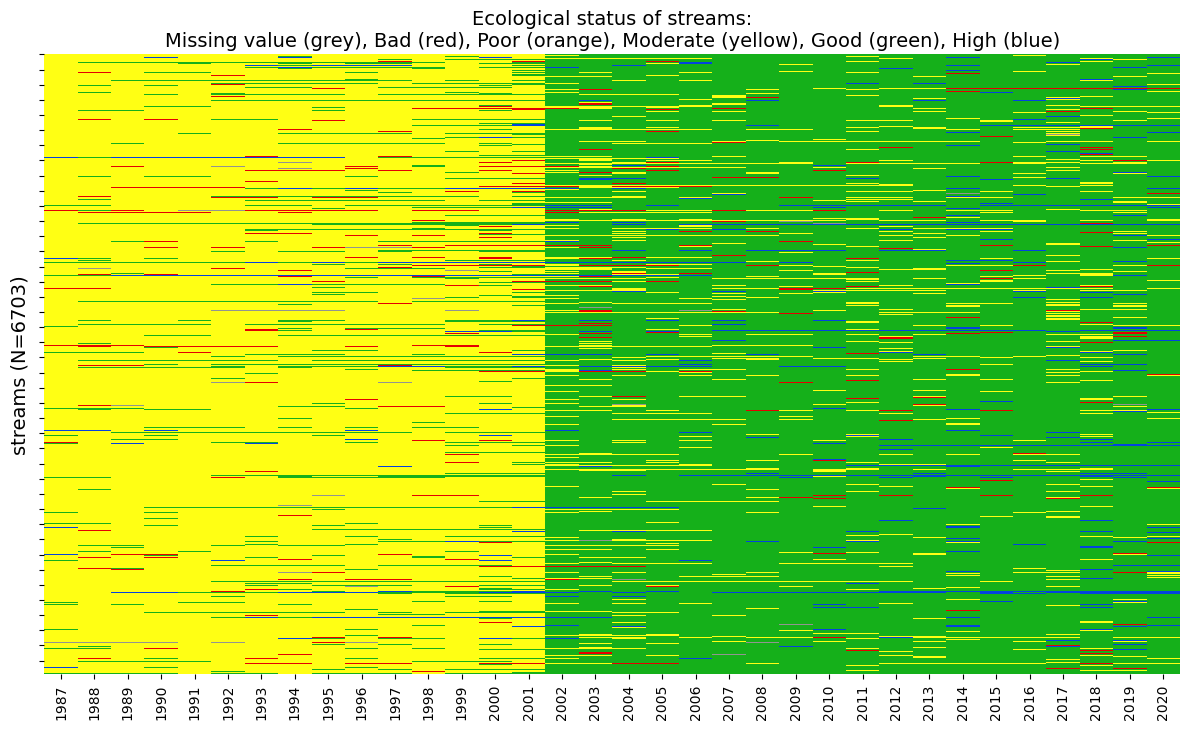

The table this chart was drawn from, first rows:
wb, 1987, 1988, 1989, 1990, 1991, 1992, 1993, 1994, 1995, 1996, 1997, 1998, 1999, 2000, 2001, 2002, 2003, 2004, 2005, 2006, 2007, 2008, 2009
1, 2.0, 2.0, 2.0, 2.0, 2.0, 2.0, 2.0, 2.0, 2.0, 1.0, 2.0, 2.0, 2.0, 1.0, 2.0, 1.0, 3.0, 3.0, 1.0, 3.0, 3.0, 3.0, 3.0
2, 2.0, 2.0, 2.0, 2.0, 2.0, 2.0, 2.0, 2.0, 2.0, 2.0, 2.0, 2.0, 2.0, 2.0, 2.0, 3.0, 3.0, 3.0, 3.0, 3.0, 3.0, 3.0, 3.0
3, 2.0, 2.0, 2.0, 3.0, 3.0, 3.0, 3.0, 2.0, 3.0, 3.0, 3.0, 3.0, 3.0, 3.0, 3.0, 3.0, 3.0, 3.0, 3.0, 4.0, 3.0, 3.0, 3.0
4, 3.0, 3.0, 2.0, 2.0, 2.0, 3.0, 3.0, 3.0, 2.0, 3.0, 3.0, 3.0, 3.0, 4.0, 4.0, 4.0, 4.0, 3.0, 3.0, 3.0, 3.0, 3.0, 3.0
5, 2.0, 2.0, 2.0, 2.0, 2.0, 3.0, 2.0, 3.0, 3.0, 3.0, 3.0, 3.0, 3.0, 2.0, 3.0, 3.0, 3.0, 3.0, 3.0, 3.0, 2.0, 2.0, 3.0
7, 2.0, 2.0, 2.0, 2.0, 2.0, 2.0, 2.0, 2.0, 2.0, 2.0, 2.0, 2.0, 2.0, 2.0, 2.0, 3.0, 3.0, 3.0, 3.0, 3.0, 3.0, 3.0, 3.0
10, 2.0, 2.0, 2.0, 2.0, 2.0, 2.0, 2.0, 2.0, 2.0, 2.0, 2.0, 2.0, 2.0, 2.0, 2.0, 3.0, 3.0, 3.0, 3.0, 3.0, 3.0, 3.0, 3.0
14, 2.0, 2.0, 2.0, 2.0, 2.0, 2.0, 2.0, 2.0, 2.0, 2.0, 2.0, 2.0, 2.0, 2.0, 2.0, 3.0, 3.0, 3.0, 3.0, 3.0, 3.0, 3.0, 3.0
15, 2.0, 2.0, 2.0, 2.0, 2.0, 2.0, 2.0, 2.0, 2.0, 2.0, 2.0, 2.0, 2.0, 2.0, 2.0, 3.0, 3.0, 3.0, 3.0, 3.0, 3.0, 3.0, 3.0
16, 2.0, 2.0, 2.0, 2.0, 2.0, 2.0, 2.0, 2.0, 2.0, 2.0, 2.0, 2.0, 2.0, 2.0, 2.0, 3.0, 3.0, 4.0, 3.0, 3.0, 3.0, 3.0, 3.0
19, 2.0, 2.0, 2.0, 2.0, 2.0, 2.0, 2.0, 2.0, 3.0, 3.0, 3.0, 3.0, 2.0, 3.0, 3.0, 3.0, 3.0, 3.0, 3.0, 3.0, 3.0, 4.0, 4.0
20, 2.0, 2.0, 2.0, 2.0, 2.0, 2.0, 3.0, 3.0, 3.0, 3.0, 3.0, 3.0, 3.0, 3.0, 3.0, 3.0, 3.0, 3.0, 3.0, 3.0, 3.0, 3.0, 3.0
21, 2.0, 2.0, 2.0, 2.0, 2.0, 2.0, 2.0, 3.0, 3.0, 2.0, 3.0, 1.0, 2.0, 2.0, 2.0, 3.0, 2.0, 1.0, 3.0, 2.0, 3.0, 2.0, 3.0
24, 2.0, 2.0, 2.0, 2.0, 2.0, 2.0, 2.0, 2.0, 2.0, 2.0, 2.0, 3.0, 2.0, 2.0, 3.0, 3.0, 3.0, 3.0, 3.0, 3.0, 3.0, 3.0, 3.0
25, 2.0, 2.0, 2.0, 2.0, 2.0, 2.0, 2.0, 2.0, 2.0, 2.0, 2.0, 2.0, 3.0, 2.0, 2.0, 3.0, 3.0, 3.0, 3.0, 3.0, 3.0, 3.0, 3.0
26, 2.0, 2.0, 2.0, 2.0, 2.0, 2.0, 2.0, 2.0, 2.0, 2.0, 2.0, 2.0, 2.0, 2.0, 2.0, 3.0, 3.0, 3.0, 3.0, 3.0, 3.0, 3.0, 3.0
27, 2.0, 2.0, 2.0, 2.0, 2.0, 2.0, 2.0, 2.0, 2.0, 2.0, 2.0, 2.0, 2.0, 2.0, 2.0, 3.0, 3.0, 3.0, 3.0, 3.0, 3.0, 3.0, 3.0
30, 2.0, 2.0, 2.0, 2.0, 2.0, 2.0, 2.0, 2.0, 2.0, 2.0, 2.0, 2.0, 2.0, 2.0, 2.0, 3.0, 3.0, 3.0, 3.0, 3.0, 3.0, 3.0, 3.0
32, 2.0, 2.0, 2.0, 2.0, 2.0, 2.0, 2.0, 2.0, 2.0, 2.0, 4.0, 2.0, 2.0, 2.0, 2.0, 3.0, 4.0, 3.0, 3.0, 3.0, 3.0, 3.0, 3.0
34, 2.0, 2.0, 2.0, 2.0, 2.0, 3.0, 3.0, 3.0, 3.0, 3.0, 3.0, 2.0, 3.0, 3.0, 3.0, 3.0, 3.0, 2.0, 3.0, 3.0, 3.0, 2.0, 2.0
36, 2.0, 2.0, 2.0, 2.0, 2.0, 2.0, 2.0, 2.0, 2.0, 2.0, 2.0, 2.0, 2.0, 2.0, 2.0, 3.0, 3.0, 3.0, 3.0, 3.0, 3.0, 3.0, 3.0
37, 2.0, 2.0, 2.0, 2.0, 2.0, 2.0, 2.0, 2.0, 2.0, 2.0, 2.0, 2.0, 2.0, 2.0, 2.0, 3.0, 3.0, 3.0, 3.0, 3.0, 3.0, 3.0, 3.0
38, 2.0, 2.0, 2.0, 2.0, 2.0, 3.0, 2.0, 2.0, 4.0, 2.0, 2.0, 2.0, 4.0, 4.0, 4.0, 4.0, 4.0, 4.0, 4.0, 3.0, 4.0, 4.0, 4.0
40, 2.0, 2.0, 2.0, 2.0, 2.0, 2.0, 2.0, 2.0, 2.0, 2.0, 2.0, 2.0, 2.0, 2.0, 2.0, 3.0, 3.0, 3.0, 3.0, 3.0, 2.0, 3.0, 3.0
43, 2.0, 2.0, 2.0, 2.0, 2.0, 2.0, 2.0, 2.0, 2.0, 2.0, 2.0, 2.0, 2.0, 2.0, 2.0, 3.0, 3.0, 3.0, 3.0, 3.0, 3.0, 3.0, 3.0
45, 2.0, 2.0, 2.0, 2.0, 2.0, 2.0, 2.0, 2.0, 2.0, 3.0, 2.0, 3.0, 2.0, 2.0, 2.0, 2.0, 2.0, 2.0, 2.0, 3.0, 2.0, 2.0, 3.0
48, 2.0, 2.0, 2.0, 2.0, 2.0, 2.0, 2.0, 2.0, 2.0, 2.0, 2.0, 2.0, 2.0, 2.0, 2.0, 3.0, 3.0, 3.0, 3.0, 3.0, 3.0, 3.0, 3.0
51, 2.0, 2.0, 2.0, 2.0, 2.0, 2.0, 2.0, 2.0, 2.0, 2.0, 2.0, 2.0, 2.0, 2.0, 2.0, 2.0, 2.0, 2.0, 2.0, 2.0, 2.0, 2.0, 3.0
52, 2.0, 2.0, 2.0, 2.0, 2.0, 2.0, 2.0, 2.0, 2.0, 2.0, 2.0, 2.0, 2.0, 2.0, 2.0, 3.0, 3.0, 3.0, 3.0, 3.0, 3.0, 3.0, 3.0
53, 2.0, 2.0, 2.0, 2.0, 2.0, 2.0, 2.0, 2.0, 2.0, 2.0, 2.0, 2.0, 2.0, 2.0, 2.0, 3.0, 3.0, 3.0, 3.0, 3.0, 3.0, 3.0, 3.0
56, 2.0, 2.0, 2.0, 2.0, 2.0, 2.0, 2.0, 2.0, 2.0, 2.0, 2.0, 2.0, 2.0, 2.0, 2.0, 2.0, 2.0, 2.0, 3.0, 2.0, 3.0, 3.0, 2.0
58, 2.0, 2.0, 2.0, 2.0, 2.0, 1.0, 1.0, 1.0, 1.0, 2.0, 2.0, 1.0, 1.0, 2.0, 1.0, 3.0, 1.0, 3.0, 3.0, 3.0, 3.0, 3.0, 3.0
59, 2.0, 2.0, 2.0, 2.0, 2.0, 2.0, 2.0, 2.0, 2.0, 2.0, 2.0, 2.0, 2.0, 2.0, 2.0, 3.0, 3.0, 3.0, 3.0, 3.0, 3.0, 3.0, 3.0
60, 2.0, 2.0, 2.0, 2.0, 2.0, 2.0, 3.0, 3.0, 3.0, 4.0, 3.0, 3.0, 3.0, 4.0, 3.0, 3.0, 4.0, 4.0, 4.0, 3.0, 3.0, 4.0, 3.0
63, 4.0, 3.0, 3.0, 3.0, 3.0, 3.0, 4.0, 3.0, 3.0, 4.0, 4.0, 4.0, 3.0, 4.0, 4.0, 4.0, 4.0, 4.0, 4.0, 4.0, 4.0, 4.0, 4.0
65, 2.0, 2.0, 2.0, 2.0, 2.0, 2.0, 2.0, 2.0, 2.0, 2.0, 2.0, 2.0, 3.0, 2.0, 2.0, 2.0, 2.0, 2.0, 2.0, 3.0, 3.0, 3.0, 3.0
66, 2.0, 2.0, 2.0, 2.0, 2.0, 2.0, 3.0, 2.0, 2.0, 2.0, 3.0, 2.0, 2.0, 2.0, 2.0, 3.0, 3.0, 3.0, 3.0, 4.0, 4.0, 4.0, 4.0
68, 2.0, 2.0, 2.0, 2.0, 2.0, 2.0, 2.0, 2.0, 2.0, 2.0, 2.0, 2.0, 3.0, 3.0, 3.0, 3.0, 3.0, 3.0, 3.0, 3.0, 3.0, 3.0, 3.0
69, 2.0, 2.0, 2.0, 2.0, 2.0, 2.0, 2.0, 2.0, 2.0, 2.0, 3.0, 3.0, 3.0, 3.0, 3.0, 3.0, 4.0, 4.0, 3.0, 4.0, 3.0, 3.0, 4.0
72, 2.0, 2.0, 2.0, 2.0, 2.0, 2.0, 2.0, 2.0, 2.0, 2.0, 2.0, 2.0, 2.0, 2.0, 2.0, 3.0, 3.0, 3.0, 3.0, 3.0, 3.0, 3.0, 3.0
81, 2.0, 2.0, 2.0, 2.0, 2.0, 2.0, 2.0, 2.0, 2.0, 2.0, 2.0, 2.0, 2.0, 2.0, 2.0, 3.0, 3.0, 3.0, 3.0, 3.0, 3.0, 3.0, 3.0
86, 2.0, 2.0, 2.0, 2.0, 2.0, 2.0, 2.0, 2.0, 2.0, 2.0, 2.0, 2.0, 2.0, 2.0, 2.0, 3.0, 3.0, 3.0, 3.0, 3.0, 3.0, 3.0, 3.0
87, 2.0, 2.0, 2.0, 2.0, 2.0, 3.0, 3.0, 3.0, 3.0, 3.0, 3.0, 3.0, 3.0, 2.0, 3.0, 3.0, 2.0, 2.0, 3.0, 2.0, 3.0, 3.0, 3.0
89, 2.0, 2.0, 2.0, 2.0, 2.0, 2.0, 2.0, 2.0, 2.0, 2.0, 2.0, 2.0, 2.0, 2.0, 2.0, 3.0, 3.0, 3.0, 3.0, 3.0, 3.0, 3.0, 3.0
93, 2.0, 2.0, 2.0, 2.0, 2.0, 2.0, 2.0, 2.0, 2.0, 2.0, 2.0, 2.0, 2.0, 2.0, 2.0, 2.0, 2.0, 2.0, 3.0, 3.0, 3.0, 2.0, 3.0
96, 2.0, 2.0, 2.0, 2.0, 2.0, 2.0, 2.0, 2.0, 1.0, 1.0, 1.0, 2.0, 2.0, 2.0, 2.0, 3.0, 3.0, 3.0, 3.0, 3.0, 3.0, 3.0, 2.0
99, 2.0, 2.0, 2.0, 2.0, 2.0, 3.0, 3.0, 3.0, 3.0, 3.0, 3.0, 3.0, 3.0, 2.0, 2.0, 3.0, 4.0, 4.0, 3.0, 3.0, 3.0, 3.0, 3.0
100, 2.0, 2.0, 2.0, 2.0, 2.0, 1.0, 1.0, 2.0, 2.0, 2.0, 2.0, 2.0, 2.0, 2.0, 2.0, 2.0, 3.0, 2.0, 3.0, 3.0, 2.0, 2.0, 2.0
102, 2.0, 3.0, 2.0, 3.0, 2.0, 2.0, 3.0, 2.0, 2.0, 2.0, 3.0, 3.0, 3.0, 3.0, 3.0, 3.0, 3.0, 4.0, 3.0, 3.0, 3.0, 3.0, 3.0
103, 2.0, 2.0, 2.0, 2.0, 2.0, 2.0, 2.0, 2.0, 2.0, 2.0, 2.0, 2.0, 2.0, 2.0, 2.0, 3.0, 3.0, 3.0, 3.0, 3.0, 3.0, 2.0, 3.0
105, 2.0, 2.0, 2.0, 2.0, 2.0, 3.0, 3.0, 3.0, 2.0, 3.0, 2.0, 3.0, 3.0, 2.0, 3.0, 2.0, 2.0, 4.0, 3.0, 3.0, 3.0, 3.0, 3.0
107, 2.0, 2.0, 2.0, 2.0, 2.0, 2.0, 2.0, 2.0, 2.0, 2.0, 2.0, 2.0, 2.0, 2.0, 2.0, 3.0, 3.0, 3.0, 3.0, 3.0, 3.0, 3.0, 3.0
109, 2.0, 2.0, 2.0, 2.0, 2.0, 2.0, 2.0, 2.0, 2.0, 2.0, 2.0, 2.0, 2.0, 2.0, 2.0, 3.0, 3.0, 3.0, 3.0, 3.0, 3.0, 3.0, 3.0
110, 2.0, 2.0, 2.0, 2.0, 2.0, 2.0, 2.0, 2.0, 2.0, 2.0, 3.0, 4.0, 3.0, 4.0, 3.0, 3.0, 4.0, 4.0, 4.0, 3.0, 3.0, 3.0, 3.0
113, 2.0, 2.0, 2.0, 2.0, 2.0, 2.0, 2.0, 2.0, 2.0, 2.0, 2.0, 3.0, 2.0, 2.0, 2.0, 2.0, 3.0, 3.0, 3.0, 3.0, 3.0, 3.0, 3.0
115, 2.0, 2.0, 2.0, 2.0, 2.0, 2.0, 2.0, 2.0, 2.0, 2.0, 2.0, 2.0, 2.0, 2.0, 2.0, 3.0, 3.0, 3.0, 3.0, 3.0, 3.0, 3.0, 3.0
117, 2.0, 2.0, 2.0, 2.0, 2.0, 2.0, 2.0, 2.0, 3.0, 3.0, 3.0, 2.0, 3.0, 1.0, 2.0, 2.0, 3.0, 2.0, 3.0, 3.0, 3.0, 3.0, 3.0
118, 2.0, 2.0, 2.0, 2.0, 2.0, 2.0, 2.0, 2.0, 2.0, 2.0, 2.0, 2.0, 2.0, 2.0, 2.0, 3.0, 3.0, 3.0, 3.0, 3.0, 3.0, 3.0, 3.0
120, 2.0, 2.0, 2.0, 2.0, 2.0, 2.0, 2.0, 2.0, 2.0, 2.0, 2.0, 2.0, 2.0, 2.0, 2.0, 2.0, 3.0, 3.0, 3.0, 3.0, 3.0, 3.0, 2.0
121, 2.0, 2.0, 2.0, 2.0, 2.0, 2.0, 1.0, 2.0, 2.0, 2.0, 2.0, 2.0, 2.0, 2.0, 2.0, 3.0, 3.0, 3.0, 3.0, 3.0, 3.0, 3.0, 2.0
... 6,643 more rows
